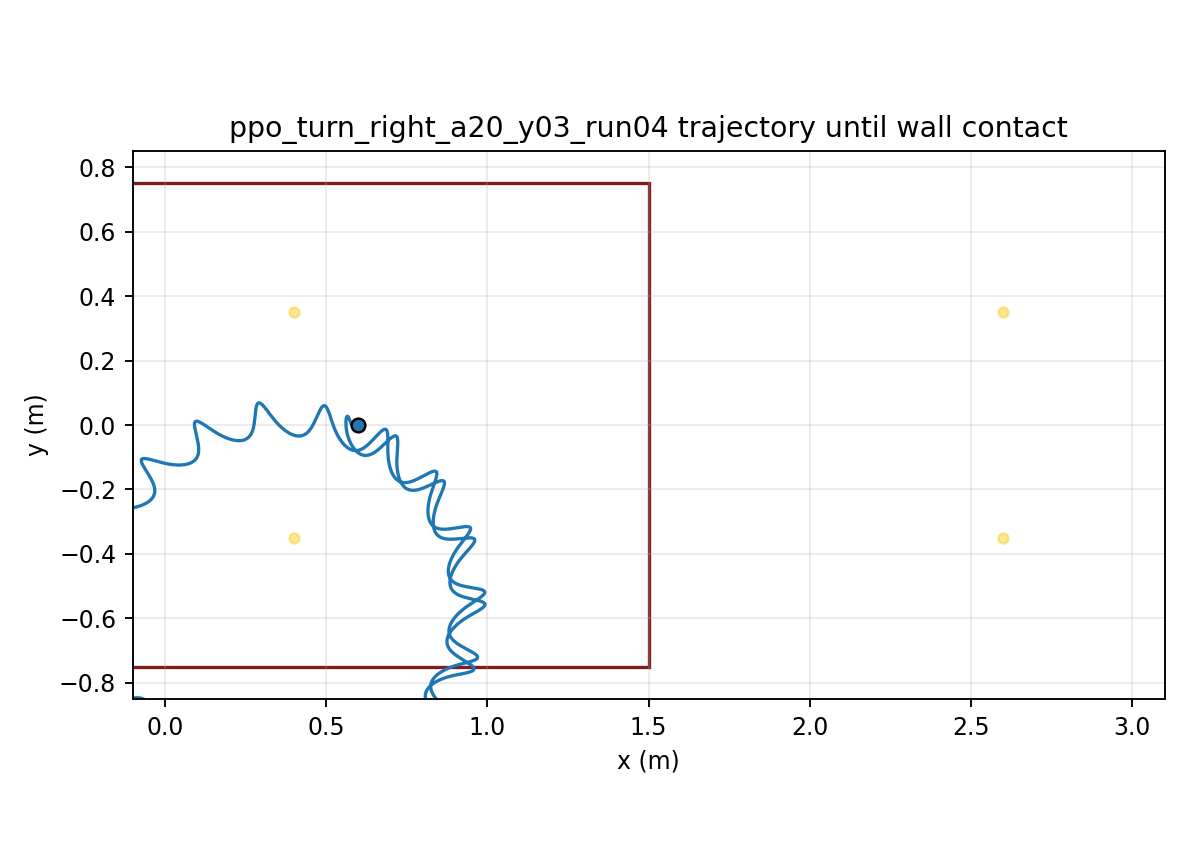

Values plotted in this chart, from the file beside it:
time, x, y, yaw
1.000000000000000021e-03, 5.999999974859521190e-01, 7.036992469011682516e-06, -1.238448301885329247e-04
2.000000000000000042e-03, 5.999999640982583982e-01, 2.794809452044688669e-05, -4.911387314918809694e-04
3.000000000000000062e-03, 5.999998355184565924e-01, 6.224039902763545129e-05, -1.095409897569988699e-03
4.000000000000000083e-03, 5.999995032590403898e-01, 1.093955602135543437e-04, -1.930332433905308917e-03
5.000000000000000104e-03, 5.999988227201412672e-01, 1.688526534566192616e-04, -2.989713064190776572e-03
6.000000000000000125e-03, 5.999976175018536528e-01, 2.400129905964498711e-04, -4.267476145964989309e-03
7.000000000000000146e-03, 5.999956837085300698e-01, 3.222435134881962426e-04, -5.757614149077697543e-03
8.000000000000000167e-03, 5.999927949753438572e-01, 4.148711393077708642e-04, -7.453782228097374264e-03
9.000000000000001055e-03, 5.999887072688755429e-01, 5.171904119160020130e-04, -9.349353317515471731e-03
1.000000000000000194e-02, 5.999831635025957288e-01, 6.284749008907963841e-04, -1.143770396623355196e-02
1.100000000000000283e-02, 5.999758977279366912e-01, 7.479839981907043800e-04, -1.371220224880653586e-02
1.200000000000000372e-02, 5.999666391533196030e-01, 8.749667838380825735e-04, -1.616619723790594515e-02
1.300000000000000461e-02, 5.999551158443495735e-01, 1.008666288600357230e-03, -1.879301046951113718e-02
1.400000000000000550e-02, 5.999410581777517848e-01, 1.148323494305325543e-03, -2.158592951967072335e-02
1.500000000000000638e-02, 5.999242019828767702e-01, 1.293181080595395827e-03, -2.453820377915178277e-02
1.600000000000000727e-02, 5.999042913692795853e-01, 1.442486905740170133e-03, -2.764304243655375110e-02
1.700000000000000816e-02, 5.998810812362023182e-01, 1.595497215455599083e-03, -3.089361461594156144e-02
1.800000000000000905e-02, 5.998543394643333082e-01, 1.751479576657832826e-03, -3.428305156222287431e-02
1.900000000000000994e-02, 5.998238487942572084e-01, 1.909715535809819453e-03, -3.780445072621567426e-02
2.000000000000001082e-02, 5.997894095352843680e-01, 2.069504905542363105e-03, -4.145082365796076695e-02
2.100000000000001171e-02, 5.997508434332122773e-01, 2.230171205131581402e-03, -4.521495039362979224e-02
2.200000000000001260e-02, 5.997079948821457673e-01, 2.391063417878702690e-03, -4.908953327872483258e-02
2.300000000000001349e-02, 5.996607310113397649e-01, 2.551555760935630968e-03, -5.306725503290154328e-02
2.400000000000001438e-02, 5.996089440445082630e-01, 2.711049014125443968e-03, -5.714070891778036398e-02
2.500000000000001527e-02, 5.995525591881667449e-01, 2.868972854016882401e-03, -6.130194195357865222e-02
2.600000000000001615e-02, 5.994915351127209080e-01, 3.024788133270117640e-03, -6.554270105602512386e-02
2.700000000000001704e-02, 5.994258609626491596e-01, 3.177989381916490608e-03, -6.985474615112877150e-02
2.800000000000001793e-02, 5.993555549008515726e-01, 3.328105223067312490e-03, -7.422986762208461098e-02
2.900000000000001882e-02, 5.992806635767921053e-01, 3.474698207019122354e-03, -7.865990389038220176e-02
3.000000000000001971e-02, 5.992012611141553924e-01, 3.617364543861967263e-03, -8.313675890069850694e-02
3.100000000000002059e-02, 5.991174478886330812e-01, 3.755733598906185744e-03, -8.765241930536758763e-02
3.200000000000002148e-02, 5.990293491262368430e-01, 3.889467178098182654e-03, -9.219897117476680282e-02
3.300000000000002237e-02, 5.989371133511074419e-01, 4.018258630116289254e-03, -9.676861608922085467e-02
3.400000000000002326e-02, 5.988409107101529960e-01, 4.141831791058758760e-03, -1.013536864954716343e-01
3.500000000000002415e-02, 5.987409312000684380e-01, 4.259939796612433049e-03, -1.059466602360454590e-01
3.600000000000002504e-02, 5.986373828204142322e-01, 4.372363785362542998e-03, -1.105401741827722606e-01
3.700000000000002592e-02, 5.985304896745193837e-01, 4.478911515516825759e-03, -1.151270369261925414e-01
3.800000000000002681e-02, 5.984204900380438730e-01, 4.579415915815621130e-03, -1.197002404906369610e-01
3.900000000000002770e-02, 5.983076344131399438e-01, 4.673733589814266232e-03, -1.242529710604564908e-01
4.000000000000002859e-02, 5.981921835842982649e-01, 4.761743291096576236e-03, -1.287786187163412199e-01
4.100000000000002948e-02, 5.980744066901827471e-01, 4.843344385333125945e-03, -1.332707861920453540e-01
4.200000000000003036e-02, 5.979545793240536034e-01, 4.918455313467962053e-03, -1.377232966713071161e-01
4.300000000000003125e-02, 5.978329816737728564e-01, 4.987012068716489832e-03, -1.421302006524932382e-01
4.400000000000003214e-02, 5.977098967108736005e-01, 5.048966698516121898e-03, -1.464857819146852813e-01
4.500000000000003303e-02, 5.975856085661381822e-01, 5.104285848059275654e-03, -1.507845626462527011e-01
4.600000000000003392e-02, 5.974604007238015768e-01, 5.152949331241218900e-03, -1.550213077388201133e-01
4.700000000000003481e-02, 5.973345543447090567e-01, 5.194948758202089234e-03, -1.591910281698470653e-01
4.800000000000003569e-02, 5.972083464892671278e-01, 5.230286208239454115e-03, -1.632889838584125064e-01
4.900000000000003658e-02, 5.970820489665777941e-01, 5.258972987060017701e-03, -1.673106857456720942e-01
5.000000000000003747e-02, 5.969559271306237314e-01, 5.281028357338846124e-03, -1.712518958089842558e-01
5.100000000000003836e-02, 5.968302386220236677e-01, 5.296478332945164791e-03, -1.751086256983677980e-01
5.200000000000003925e-02, 5.967052321632133616e-01, 5.305354558829078471e-03, -1.788771366662110784e-01
5.300000000000004013e-02, 5.965811464952081034e-01, 5.307693339790864329e-03, -1.825539395278091837e-01
5.400000000000004102e-02, 5.964582093122325901e-01, 5.303534720474623043e-03, -1.861357940276198997e-01
5.500000000000004191e-02, 5.963366363042921225e-01, 5.292921638259895367e-03, -1.896197077301031153e-01
5.600000000000004280e-02, 5.962166302354908742e-01, 5.275899142371032191e-03, -1.930029346191687589e-01
5.700000000000004369e-02, 5.960983801677125493e-01, 5.252513690021942683e-03, -1.962829733204712324e-01
5.800000000000004458e-02, 5.959820607314593177e-01, 5.222812517590491588e-03, -1.994575649811017870e-01
5.900000000000004546e-02, 5.958678314726626457e-01, 5.186843098334947832e-03, -2.025246907639664529e-01
6.000000000000004635e-02, 5.957558362664157059e-01, 5.144652659129389516e-03, -2.054825691229429652e-01
... 29,940 more rows
